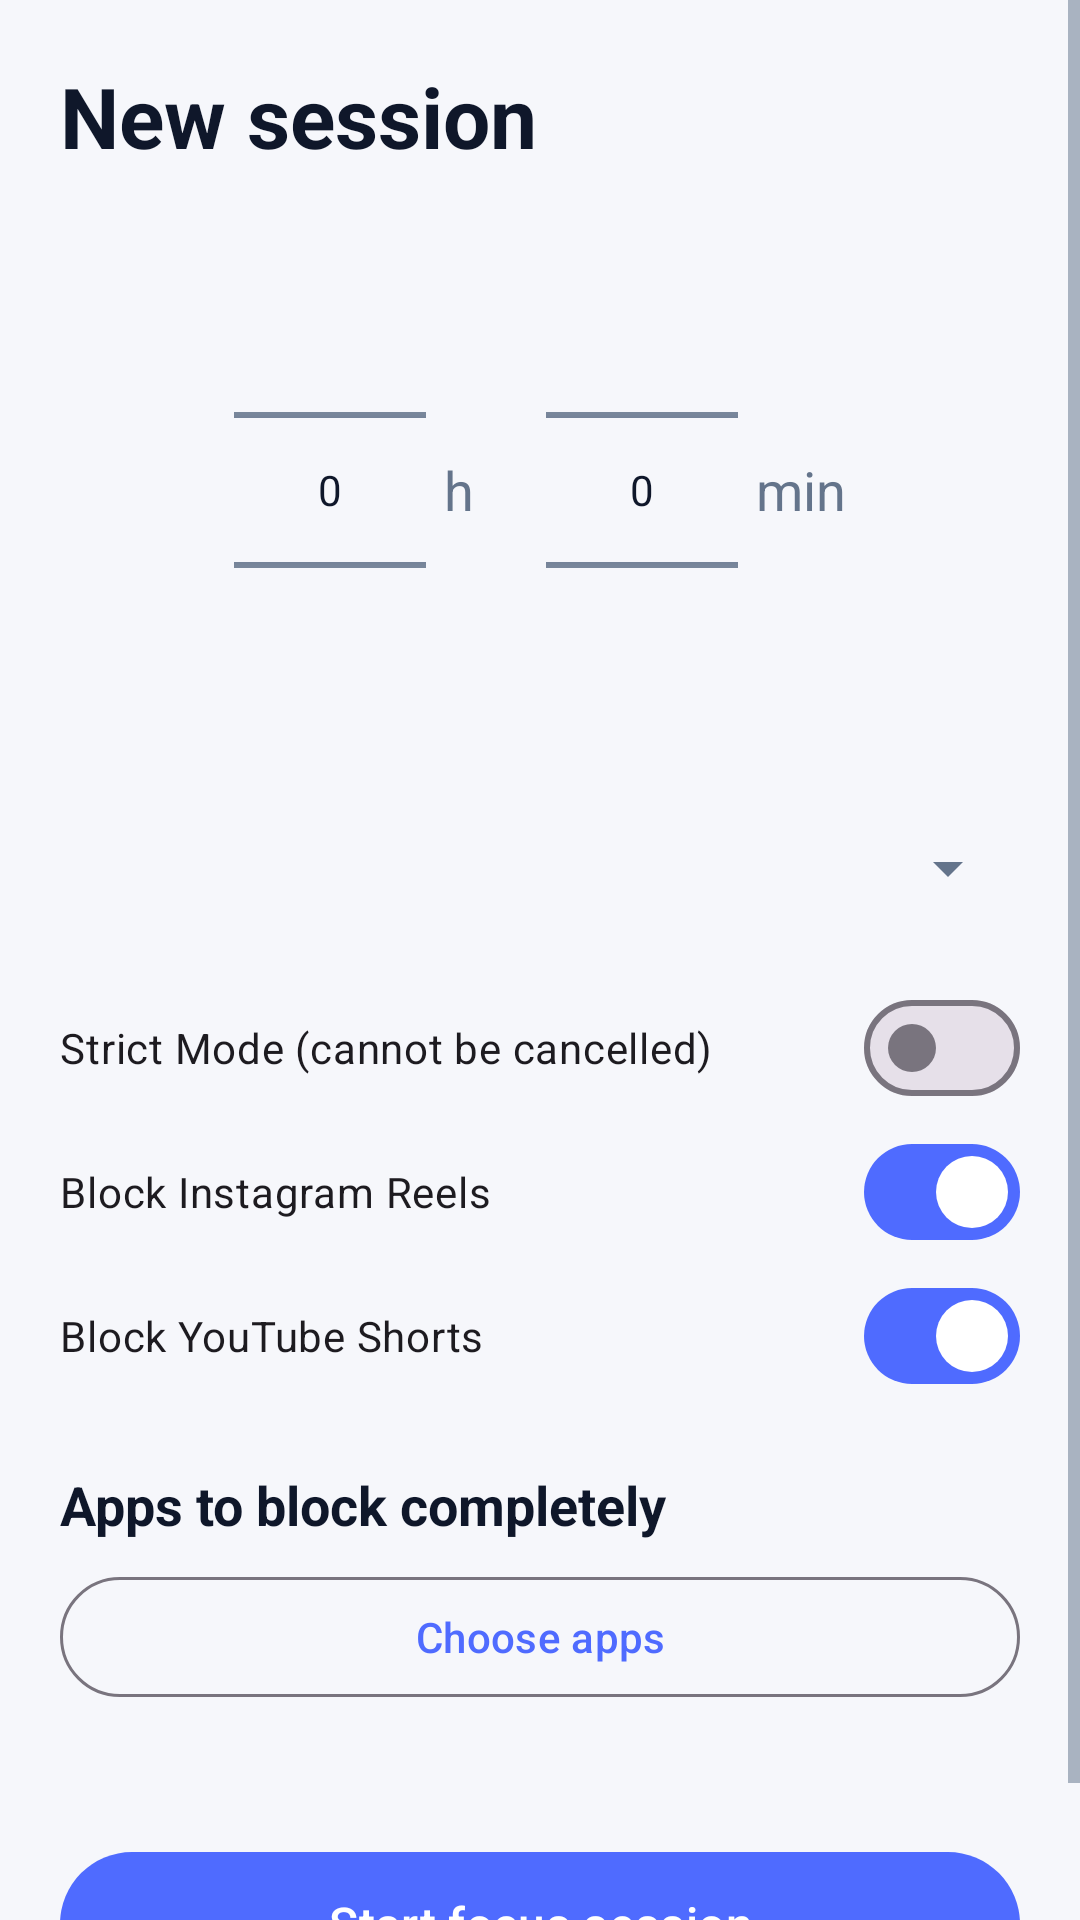

Write the Android layout XML for this screen, with the resource values it uses.
<!-- AndroidManifest.xml: application theme Theme.FocusApp -->
<!-- res/layout/activity_config.xml -->
<?xml version="1.0" encoding="utf-8"?>
<ScrollView xmlns:android="http://schemas.android.com/apk/res/android"
    android:layout_width="match_parent"
    android:layout_height="match_parent">

    <LinearLayout
        android:layout_width="match_parent"
        android:layout_height="wrap_content"
        android:orientation="vertical"
        android:padding="20dp">

        <TextView
            android:layout_width="wrap_content"
            android:layout_height="wrap_content"
            android:text="New session"
            android:textColor="@color/text"
            android:textSize="28sp"
            android:textStyle="bold" />

        <LinearLayout
            android:layout_width="match_parent"
            android:layout_height="wrap_content"
            android:layout_marginTop="16dp"
            android:gravity="center"
            android:orientation="horizontal">

            <NumberPicker
                android:id="@+id/hoursPicker"
                android:layout_width="wrap_content"
                android:layout_height="wrap_content" />

            <TextView
                android:layout_width="wrap_content"
                android:layout_height="wrap_content"
                android:layout_marginStart="6dp"
                android:layout_marginEnd="24dp"
                android:text="h"
                android:textColor="@color/subtext"
                android:textSize="18sp" />

            <NumberPicker
                android:id="@+id/minutesPicker"
                android:layout_width="wrap_content"
                android:layout_height="wrap_content" />

            <TextView
                android:layout_width="wrap_content"
                android:layout_height="wrap_content"
                android:layout_marginStart="6dp"
                android:text="min"
                android:textColor="@color/subtext"
                android:textSize="18sp" />
        </LinearLayout>

        <Spinner
            android:id="@+id/tagSpinner"
            android:layout_width="match_parent"
            android:layout_height="48dp"
            android:layout_marginTop="12dp" />

        <com.google.android.material.materialswitch.MaterialSwitch
            android:id="@+id/strictSwitch"
            android:layout_width="match_parent"
            android:layout_height="wrap_content"
            android:layout_marginTop="12dp"
            android:text="Strict Mode (cannot be cancelled)" />

        <com.google.android.material.materialswitch.MaterialSwitch
            android:id="@+id/reelsSwitch"
            android:layout_width="match_parent"
            android:layout_height="wrap_content"
            android:checked="true"
            android:text="Block Instagram Reels" />

        <com.google.android.material.materialswitch.MaterialSwitch
            android:id="@+id/shortsSwitch"
            android:layout_width="match_parent"
            android:layout_height="wrap_content"
            android:checked="true"
            android:text="Block YouTube Shorts" />

        <TextView
            android:layout_width="wrap_content"
            android:layout_height="wrap_content"
            android:layout_marginTop="20dp"
            android:text="Apps to block completely"
            android:textColor="@color/text"
            android:textSize="18sp"
            android:textStyle="bold" />

        <com.google.android.material.button.MaterialButton
            android:id="@+id/pickAppsBtn"
            style="@style/Widget.Material3.Button.OutlinedButton"
            android:layout_width="match_parent"
            android:layout_height="wrap_content"
            android:layout_marginTop="8dp"
            android:text="Choose apps" />

        <TextView
            android:id="@+id/appsSummary"
            android:layout_width="match_parent"
            android:layout_height="wrap_content"
            android:layout_marginTop="6dp"
            android:textColor="@color/subtext"
            android:textSize="13sp" />

        <com.google.android.material.button.MaterialButton
            android:id="@+id/startSession"
            android:layout_width="match_parent"
            android:layout_height="56dp"
            android:layout_marginTop="20dp"
            android:text="Start focus session"
            android:textSize="16sp" />
    </LinearLayout>
</ScrollView>
<!-- resources referenced by this layout -->
<resources>
  <color name="subtext">#64748B</color>
  <color name="text">#0F172A</color>
  <style name="Theme.FocusApp" parent="Theme.Material3.Light.NoActionBar">
          <item name="colorPrimary">@color/primary</item>
          <item name="colorOnPrimary">@color/white</item>
          <item name="colorSurface">@color/surface</item>
          <item name="android:windowBackground">@color/bg</item>
          <item name="android:statusBarColor">@color/bg</item>
          <item name="android:navigationBarColor">@color/surface</item>
          <item name="android:windowLightStatusBar">true</item>
          <item name="android:textColorPrimary">@color/text</item>
          <item name="android:textColorSecondary">@color/subtext</item>
      </style>
  <color name="primary">#4F6BFF</color>
  <color name="white">#FFFFFF</color>
  <color name="surface">#FFFFFF</color>
  <color name="bg">#F6F7FB</color>
</resources>
